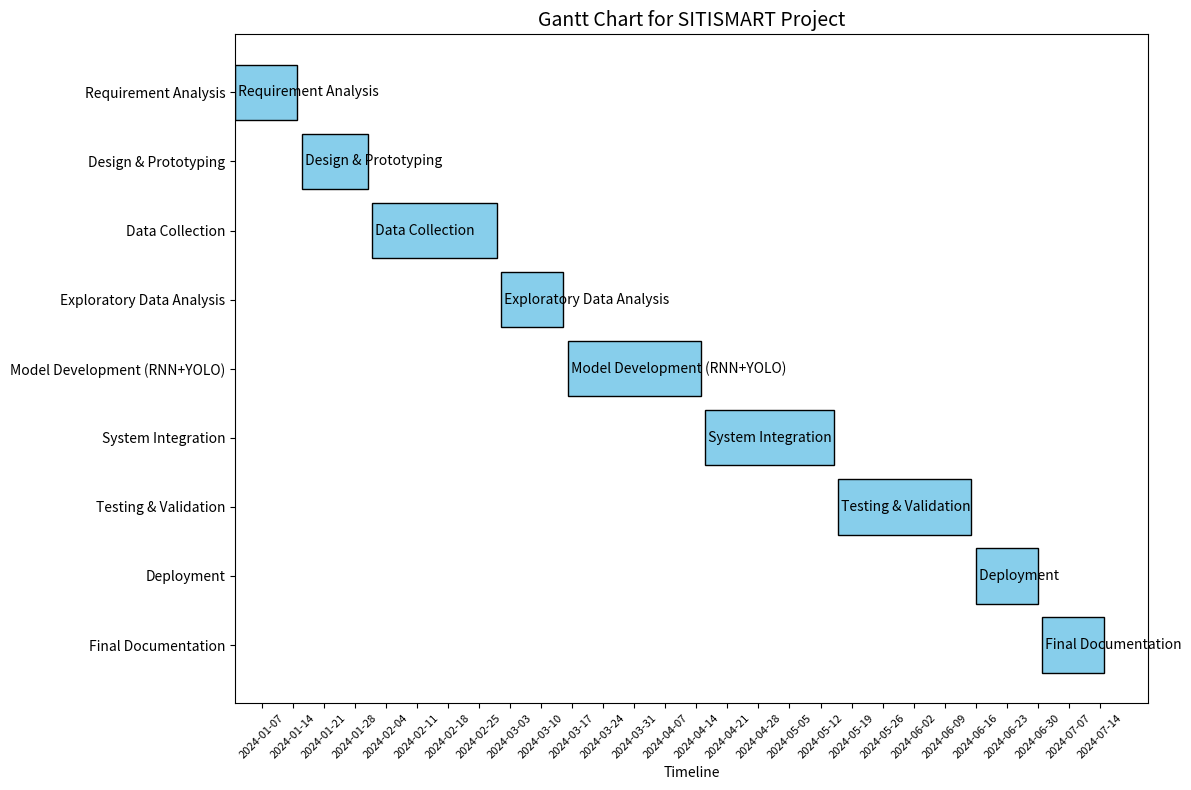

The script that saved this image:

import matplotlib.pyplot as plt
import pandas as pd

# Project tasks and timelines
data = {
    'Task': [
        'Requirement Analysis',
        'Design & Prototyping',
        'Data Collection',
        'Exploratory Data Analysis',
        'Model Development (RNN+YOLO)',
        'System Integration',
        'Testing & Validation',
        'Deployment',
        'Final Documentation'
    ],
    'Start': [
        '2024-01-01', 
        '2024-01-16', 
        '2024-02-01', 
        '2024-03-01', 
        '2024-03-16', 
        '2024-04-16', 
        '2024-05-16', 
        '2024-06-16', 
        '2024-07-01'
    ],
    'End': [
        '2024-01-15', 
        '2024-01-31', 
        '2024-02-29', 
        '2024-03-15', 
        '2024-04-15', 
        '2024-05-15', 
        '2024-06-15', 
        '2024-06-30', 
        '2024-07-15'
    ]
}

# Convert data to a pandas DataFrame
df = pd.DataFrame(data)

# Convert Start and End columns to datetime
df['Start'] = pd.to_datetime(df['Start'])
df['End'] = pd.to_datetime(df['End'])
df['Duration'] = (df['End'] - df['Start']).dt.days

# Create a figure for the Gantt chart
fig, ax = plt.subplots(figsize=(12, 8))

# Add the tasks to the Gantt chart
for i, task in enumerate(df['Task']):
    ax.barh(i, df['Duration'][i], left=df['Start'][i].toordinal(), color='skyblue', edgecolor='black')
    ax.text(df['Start'][i].toordinal(), i, f" {task}", va='center', ha='left', fontsize=10, color='black')

# Format the Gantt chart
ax.set_yticks(range(len(df)))
ax.set_yticklabels(df['Task'])

# Generate xticks for weekly intervals
xticks = pd.date_range(df['Start'].min(), df['End'].max(), freq='W')
ax.set_xticks([x.toordinal() for x in xticks])
ax.set_xticklabels(xticks.strftime('%Y-%m-%d'), rotation=45, fontsize=8)

# Adjust the chart layout
ax.invert_yaxis()  # Invert y-axis for top-down order
ax.set_xlabel('Timeline')
ax.set_title('Gantt Chart for SITISMART Project', fontsize=14)

plt.tight_layout()
plt.show()
